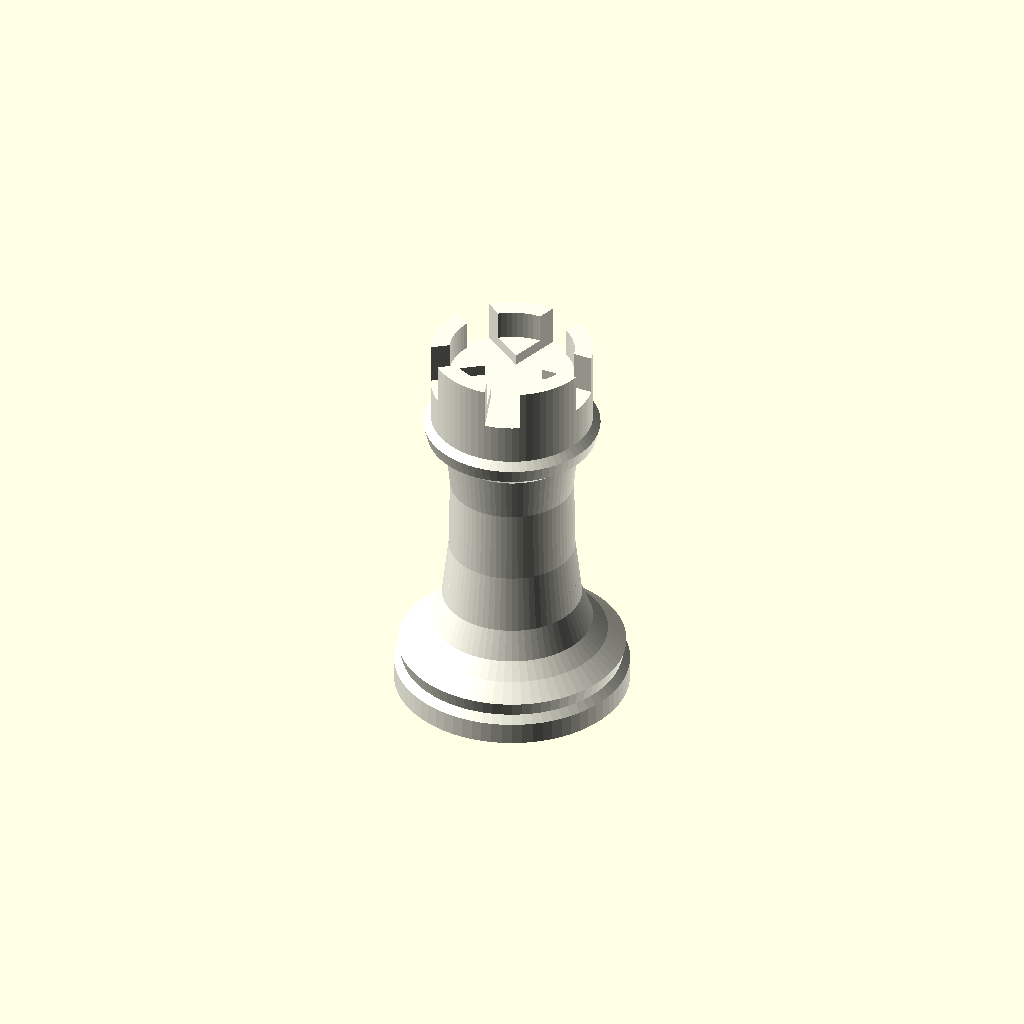
Cell 1 — every parameter at its default value.
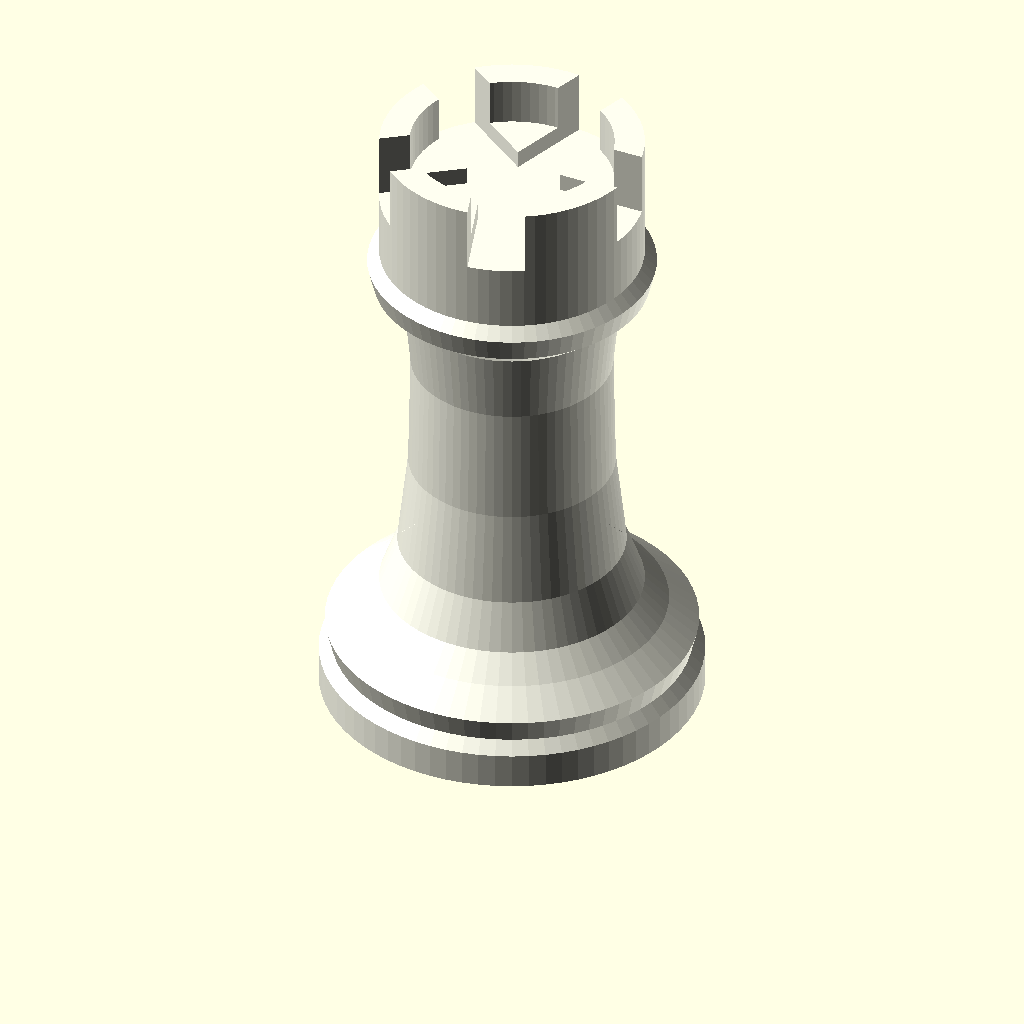
Cell 2 — height set to 90, the other parameters unchanged.
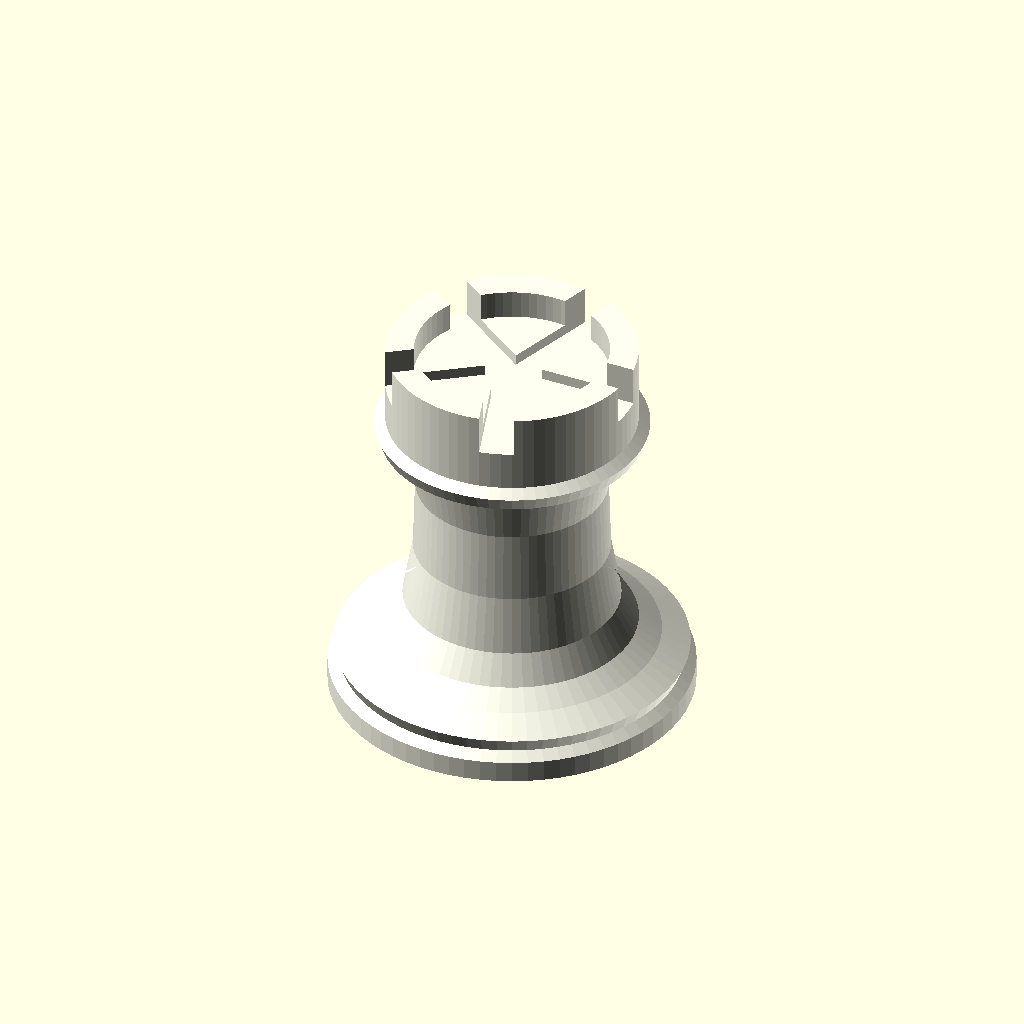
Cell 3: the same model with base_d = 50.
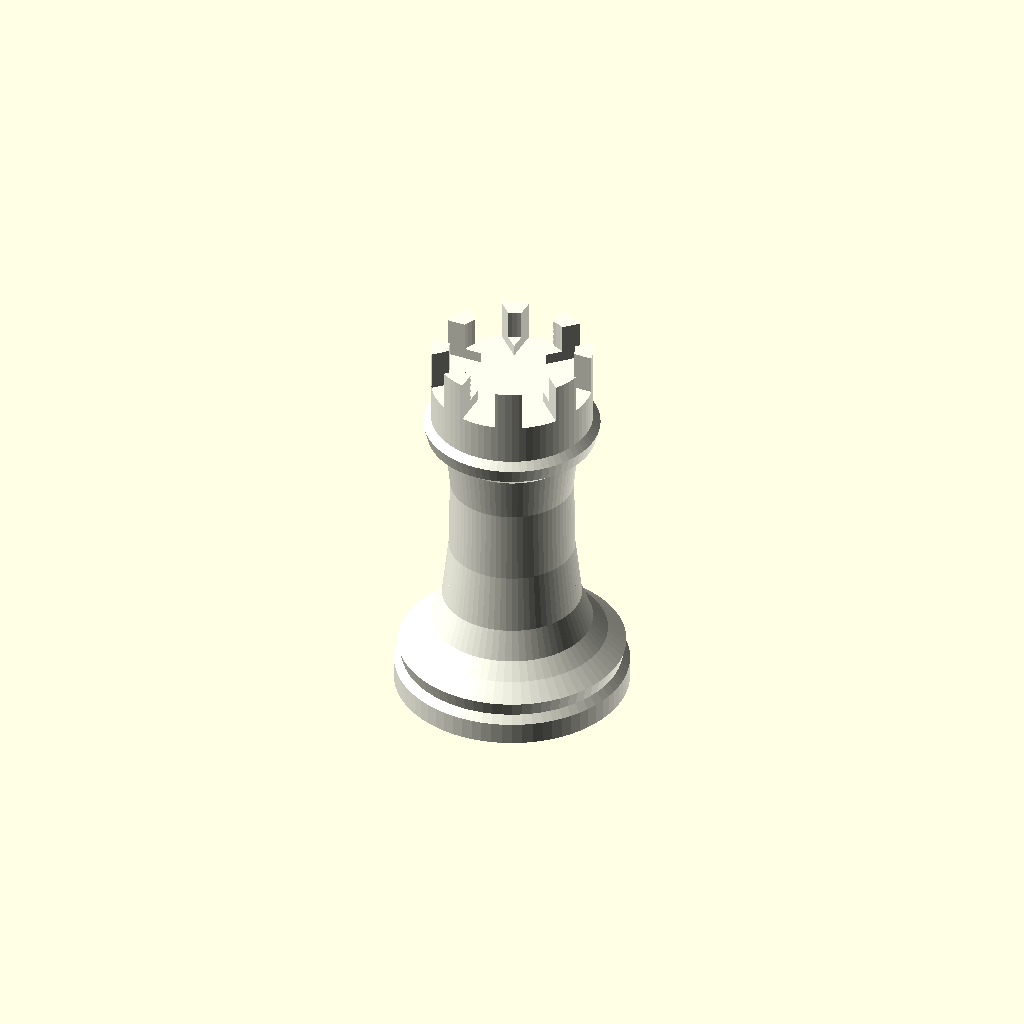
Cell 4: the same model with gaps = 8.
One fixed orthographic camera (rotation 55°, 0°, 25°; colour scheme Cornfield) for every cell.
OpenSCAD source file XRay.3D/dataset/scad/chess-rook.scad:
// Chess rook: a turned profile with battlements and a felt recess.
// Written by Innerscene (CC0 1.0). Units: mm.

/* [Size] */
// Overall height
height = 55; // [35:5:90]
// Base diameter
base_d = 32; // [20:1:50]
// Number of battlement gaps
gaps = 5; // [3:1:8]

/* [Quality] */
$fn = 72;

s = height / 55;
w = base_d / 32;

profile = [
    [0, 0], [16, 0], [16, 3], [15, 4], [15.5, 6], [13, 8], [11, 10],
    [9.5, 14], [8.6, 22], [8.4, 32], [9, 38], [11.5, 40], [12, 42],
    [11, 43], [11, 54], [8.5, 54], [8.5, 50], [0, 50]
];

color("ivory") difference() {
    scale([s * w, s * w, s]) rotate_extrude() polygon(profile);
    for (k = [0:gaps - 1]) rotate(k * 360 / gaps)
        translate([0, -2.4 * s, 48.5 * s]) cube([20 * s * w, 4.8 * s, 10 * s]);
    translate([0, 0, -1]) cylinder(d = 24 * s * w, h = 2);
}
Parameter table extracted from the source (name, type, default, range or options):
height: number, default 55, range 35 to 90, step 5
base_d: number, default 32, range 20 to 50, step 1
gaps: number, default 5, range 3 to 8, step 1
